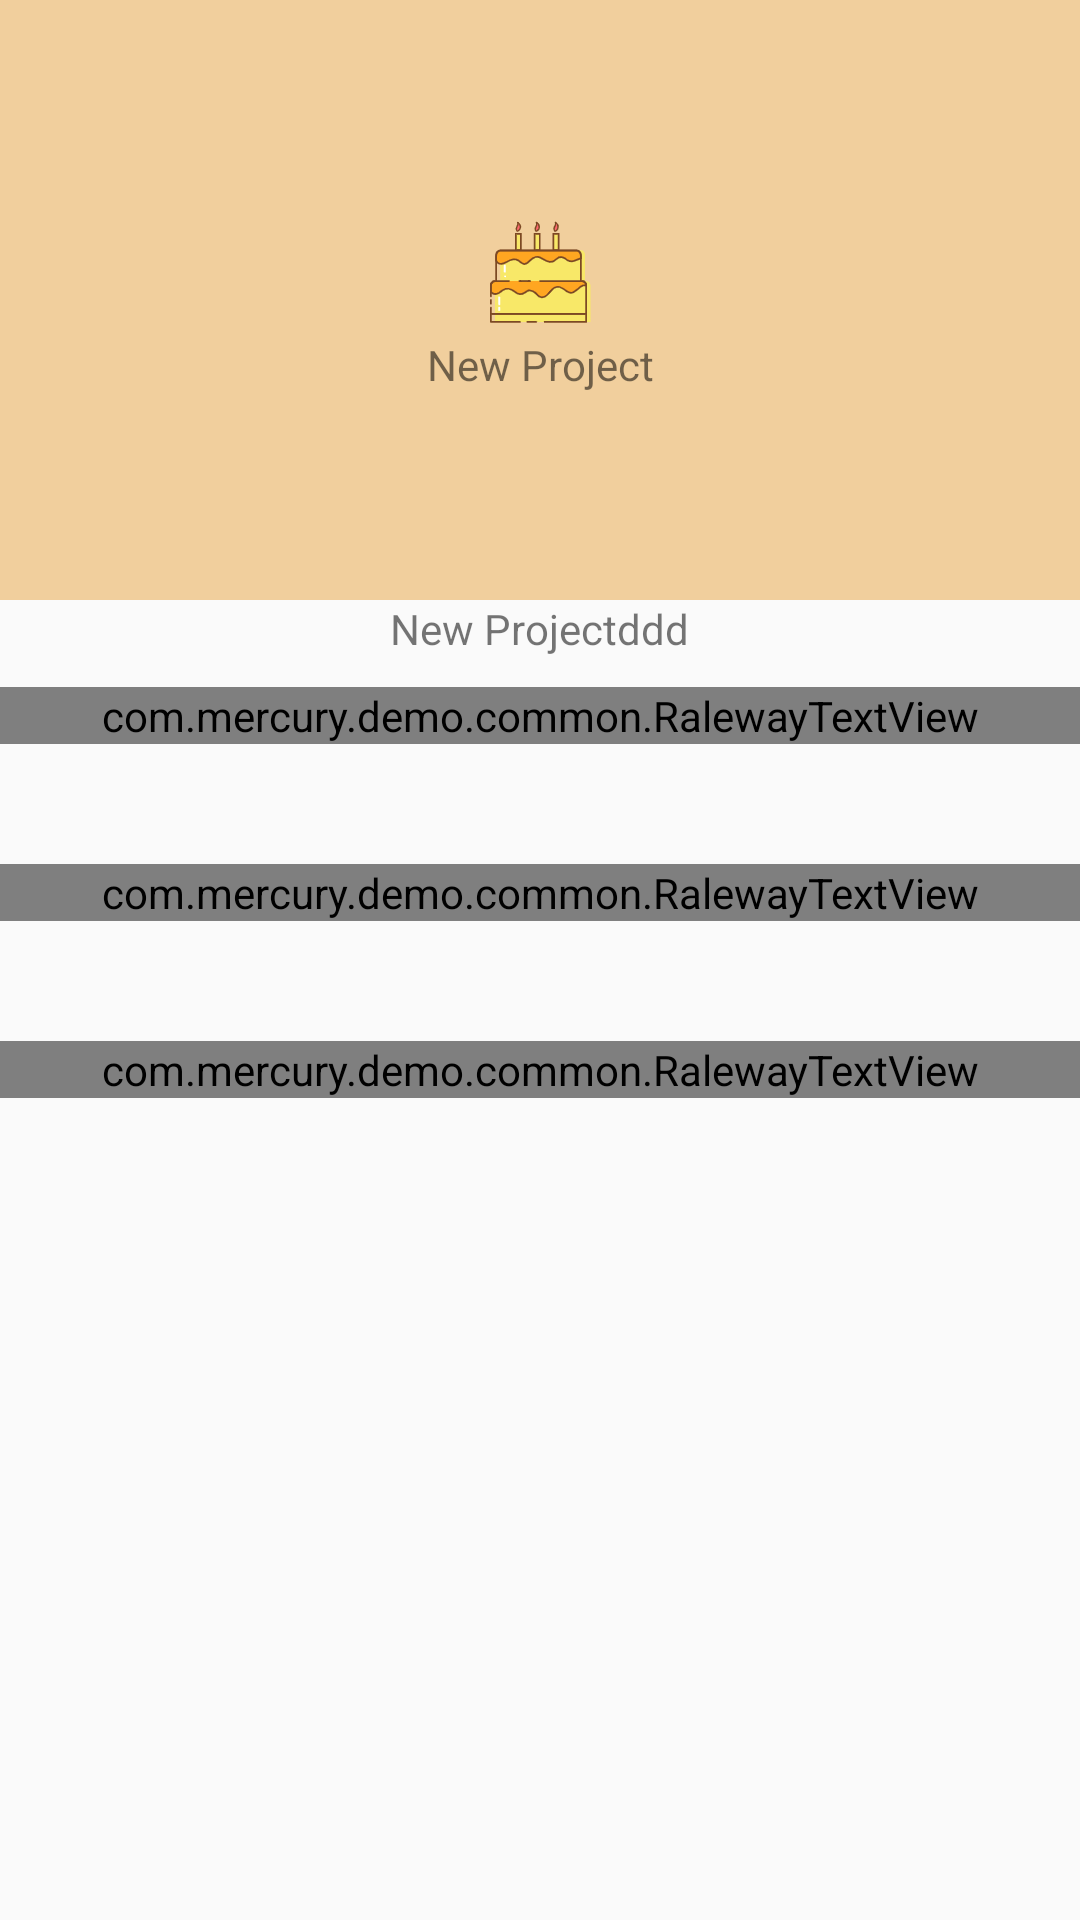

Here is an Android app screen rendered from its layout file. Give the layout XML and the strings, colors and styles it references.
<!-- AndroidManifest.xml: application theme AppTheme -->
<!-- res/layout/activity_coordinate2.xml -->
<?xml version="1.0" encoding="utf-8"?>
<androidx.coordinatorlayout.widget.CoordinatorLayout xmlns:android="http://schemas.android.com/apk/res/android"
    xmlns:tools="http://schemas.android.com/tools"
    android:layout_width="match_parent"
    android:layout_height="match_parent"
    xmlns:app="http://schemas.android.com/apk/res-auto"
    >



<com.google.android.material.appbar.AppBarLayout
    android:layout_width="match_parent"
    android:layout_height="wrap_content"
    android:background="@android:color/transparent">








    <com.google.android.material.appbar.CollapsingToolbarLayout
        app:layout_scrollFlags="scroll|exitUntilCollapsed"
        android:layout_width="match_parent"
        android:layout_height="wrap_content"
        android:minHeight="100dp"
        >



      <androidx.constraintlayout.widget.ConstraintLayout
          android:layout_width="match_parent"
          android:layout_height="200dp"
          android:background="@color/color_yellow"
          app:layout_collapseMode="parallax"
          >




        <ImageView
            android:id="@+id/iv_new"
            android:layout_width="wrap_content"
            android:layout_height="wrap_content"
            android:src="@drawable/cake"
            android:layout_gravity="center"
            app:layout_constraintStart_toStartOf="parent"
            app:layout_constraintEnd_toEndOf="parent"
            app:layout_constraintTop_toTopOf="parent"
            app:layout_constraintBottom_toTopOf="@+id/tv_new"
            app:layout_constraintVertical_chainStyle="packed"
            />


        <TextView
            android:id="@+id/tv_new"
            android:layout_width="wrap_content"
            android:layout_height="wrap_content"
            android:text="New Project"
            android:layout_gravity="center_horizontal"
            app:layout_collapseMode="parallax"
            app:layout_constraintBottom_toBottomOf="parent"
            app:layout_constraintTop_toBottomOf="@+id/iv_new"
            app:layout_constraintStart_toStartOf="parent"
            app:layout_constraintEnd_toEndOf="parent"

            />

      </androidx.constraintlayout.widget.ConstraintLayout>








    </com.google.android.material.appbar.CollapsingToolbarLayout>

  <TextView
      android:id="@+id/tv2"
      android:layout_width="wrap_content"
      android:layout_height="wrap_content"
      android:text="New Projectddd"
      android:layout_gravity="center_horizontal"

      />



</com.google.android.material.appbar.AppBarLayout>





    <androidx.core.widget.NestedScrollView
        android:id="@+id/nest"
        android:layout_width="match_parent"
        android:layout_height="match_parent"
        app:layout_behavior="com.google.android.material.appbar.AppBarLayout$ScrollingViewBehavior">

        <include layout="@layout/layout_long"/>

    </androidx.core.widget.NestedScrollView>




</androidx.coordinatorlayout.widget.CoordinatorLayout>
<!-- res/layout/layout_long.xml (included above) -->
<?xml version="1.0" encoding="utf-8"?>
<LinearLayout
    xmlns:android="http://schemas.android.com/apk/res/android" android:layout_width="match_parent"
    android:layout_height="wrap_content"
    android:orientation="vertical">


    <com.mercury.demo.common.RalewayTextView
        android:layout_width="match_parent"
        android:layout_height="wrap_content"
        android:textSize="20sp"
        android:textColor="@color/textcolor"
        android:text="@string/text_long"
        android:layout_marginTop="10dp"
        android:gravity="center"/>



    <com.mercury.demo.common.RalewayTextView
        android:layout_width="match_parent"
        android:layout_height="wrap_content"
        android:textSize="20sp"
        android:textColor="@color/textColorSecond"
        android:text="@string/text_long"
        android:layout_marginTop="40dp"
        android:gravity="center"/>


    <com.mercury.demo.common.RalewayTextView
        android:layout_width="match_parent"
        android:layout_height="wrap_content"
        android:textSize="20sp"
        android:textColor="@color/textColorFour"
        android:text="@string/text_long"
        android:layout_marginTop="40dp"
        android:gravity="center"/>




</LinearLayout>
<!-- resources referenced by this layout -->
<resources>
  <color name="color_yellow">#99EBB25F</color>
  <color name="textColorFour">#3c4383</color>
  <color name="textColorSecond">#8389c0</color>
  <color name="textcolor">#3c4383</color>
  <!-- drawable cake: png bitmap (drawable-xxhdpi, 4663 bytes) -->
  <string name="text_long">将进酒 \n\n
  
      唐代：李白\n\n
  
      君不见黄河之水天上来，奔流到海不复回。\n
      君不见高堂明镜悲白发，朝如青丝暮成雪。\n
      人生得意须尽欢，莫使金樽空对月。\n
      天生我材必有用，千金散尽还复来。\n
      烹羊宰牛且为乐，会须一饮三百杯。\n
      岑夫子，丹丘生，将进酒，杯莫停。\n
      与君歌一曲，请君为我倾耳听。(倾耳听 一作：侧耳听)\n
      钟鼓馔玉不足贵，但愿长醉不愿醒。(不足贵 一作：何足贵；不愿醒 一作：不复醒)\n
      古来圣贤皆寂寞，惟有饮者留其名。(古来 一作：自古；惟 通：唯)\n
      陈王昔时宴平乐，斗酒十千恣欢谑。\n
      主人何为言少钱，径须沽取对君酌。\n
      五花马、千金裘，呼儿将出换美酒，与尔同销万古愁。</string>
  <style name="AppTheme" parent="Theme.AppCompat.Light.NoActionBar">
          
          <item name="colorPrimary">@color/colorPrimary</item>
          <item name="colorPrimaryDark">@color/colorPrimaryDark</item>
          <item name="colorAccent">@color/colorAccent</item>
      </style>
  <color name="colorPrimary">#008577</color>
  <color name="colorPrimaryDark">#fff2bc</color>
  <color name="colorAccent">#D81B60</color>
</resources>
